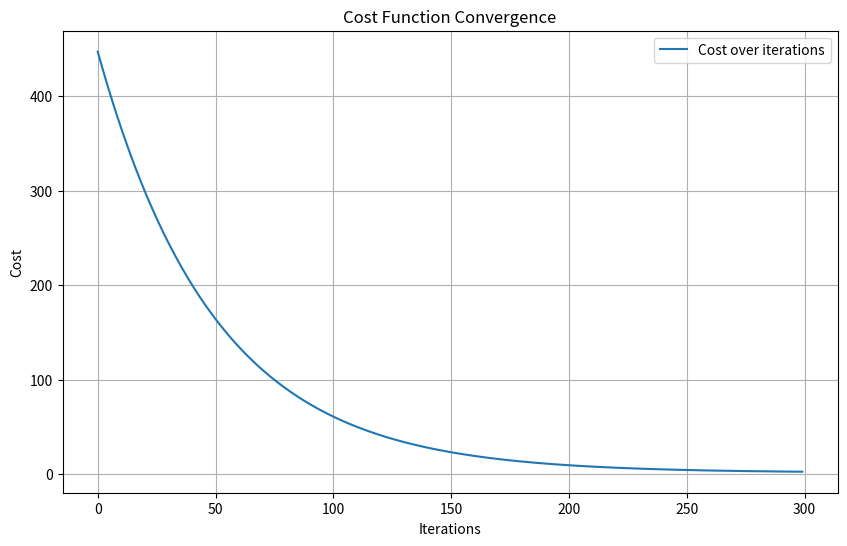

Python code for this plot:
import matplotlib.pyplot as plt
import numpy as np

def expected_value(X, w, b):
    return np.dot(X, w) + b

def derivative(X, yd, w, b):
    m, n = X.shape
    wd, bd = np.zeros(n), 0
    for i in range(m):
        err = (expected_value(X[i], w, b) - yd[i])
        for j in range(n):
            wd[j] = wd[j] + err * X[i, j]
        bd += err
    return (wd * (1 / m)), (bd * (1 / m))

def gradient(X, yd, w, b, alpha, iterations):
    costs = []
    for _ in range(iterations):
        wd, bd = derivative(X, yd, w, b)
        w = w - (alpha * wd)
        b = b - (alpha * bd)
        costs.append(cost(X, yd, w, b))
    return w, b, costs

def cost(X, y, w, b):
    m = X.shape[0]
    total_cost = 0
    for i in range(m):
        fx = (np.dot(X[i], w)) + b
        total_cost += (fx - y[i])**2   
    return (1 / (2 *    m)) * total_cost

def z_score(X):
    m = np.mean(X, axis=0)
    std = np.std(X, axis=0)
    return (X - m) / std

def main():
    np.random.seed(0)
    
    # Generate a simpler synthetic data set with 3 features
    x1 = np.random.randint(1, 10, 20)
    x2 = np.random.randint(1, 5, 20)
    x3 = np.random.randint(1, 3, 20)
    noise = np.random.normal(0, 2, 20)
    y = (x1 * 3) + (x2 * 2) + (x3 * 4) + noise

    X = np.column_stack((x1, x2, x3))

    # Print the original data mean and standard deviation
    print("Original data mean:", np.mean(X, axis=0))
    print("Original data std:", np.std(X, axis=0))

    # Normalize the data
    X_normalized = z_score(X)

    # Print the normalized data mean and standard deviation
    print("Normalized data mean:", np.mean(X_normalized, axis=0))
    print("Normalized data std:", np.std(X_normalized, axis=0))

    # Initialize weights and bias
    w = np.zeros(X_normalized.shape[1])
    b = 0

    # Set hyperparameters
    alpha = 0.01  # Increased learning rate
    iterations = 300

    # Train the model using gradient descent
    w, b, costs = gradient(X_normalized, y, w, b, alpha, iterations)

    # Calculate the final cost
    total_cost = cost(X_normalized, y, w, b)
    print("Total cost:", total_cost)
    print("Optimized weights:", w)
    print("Optimized bias:", b)

    # Plotting the cost function convergence
    plt.figure(figsize=(10, 6))
    plt.plot(range(iterations), costs, label='Cost over iterations')
    plt.xlabel('Iterations')
    plt.ylabel('Cost')
    plt.title('Cost Function Convergence')
    plt.legend()
    plt.grid(True)

    plt.show()

if __name__ == "__main__":
    main()
